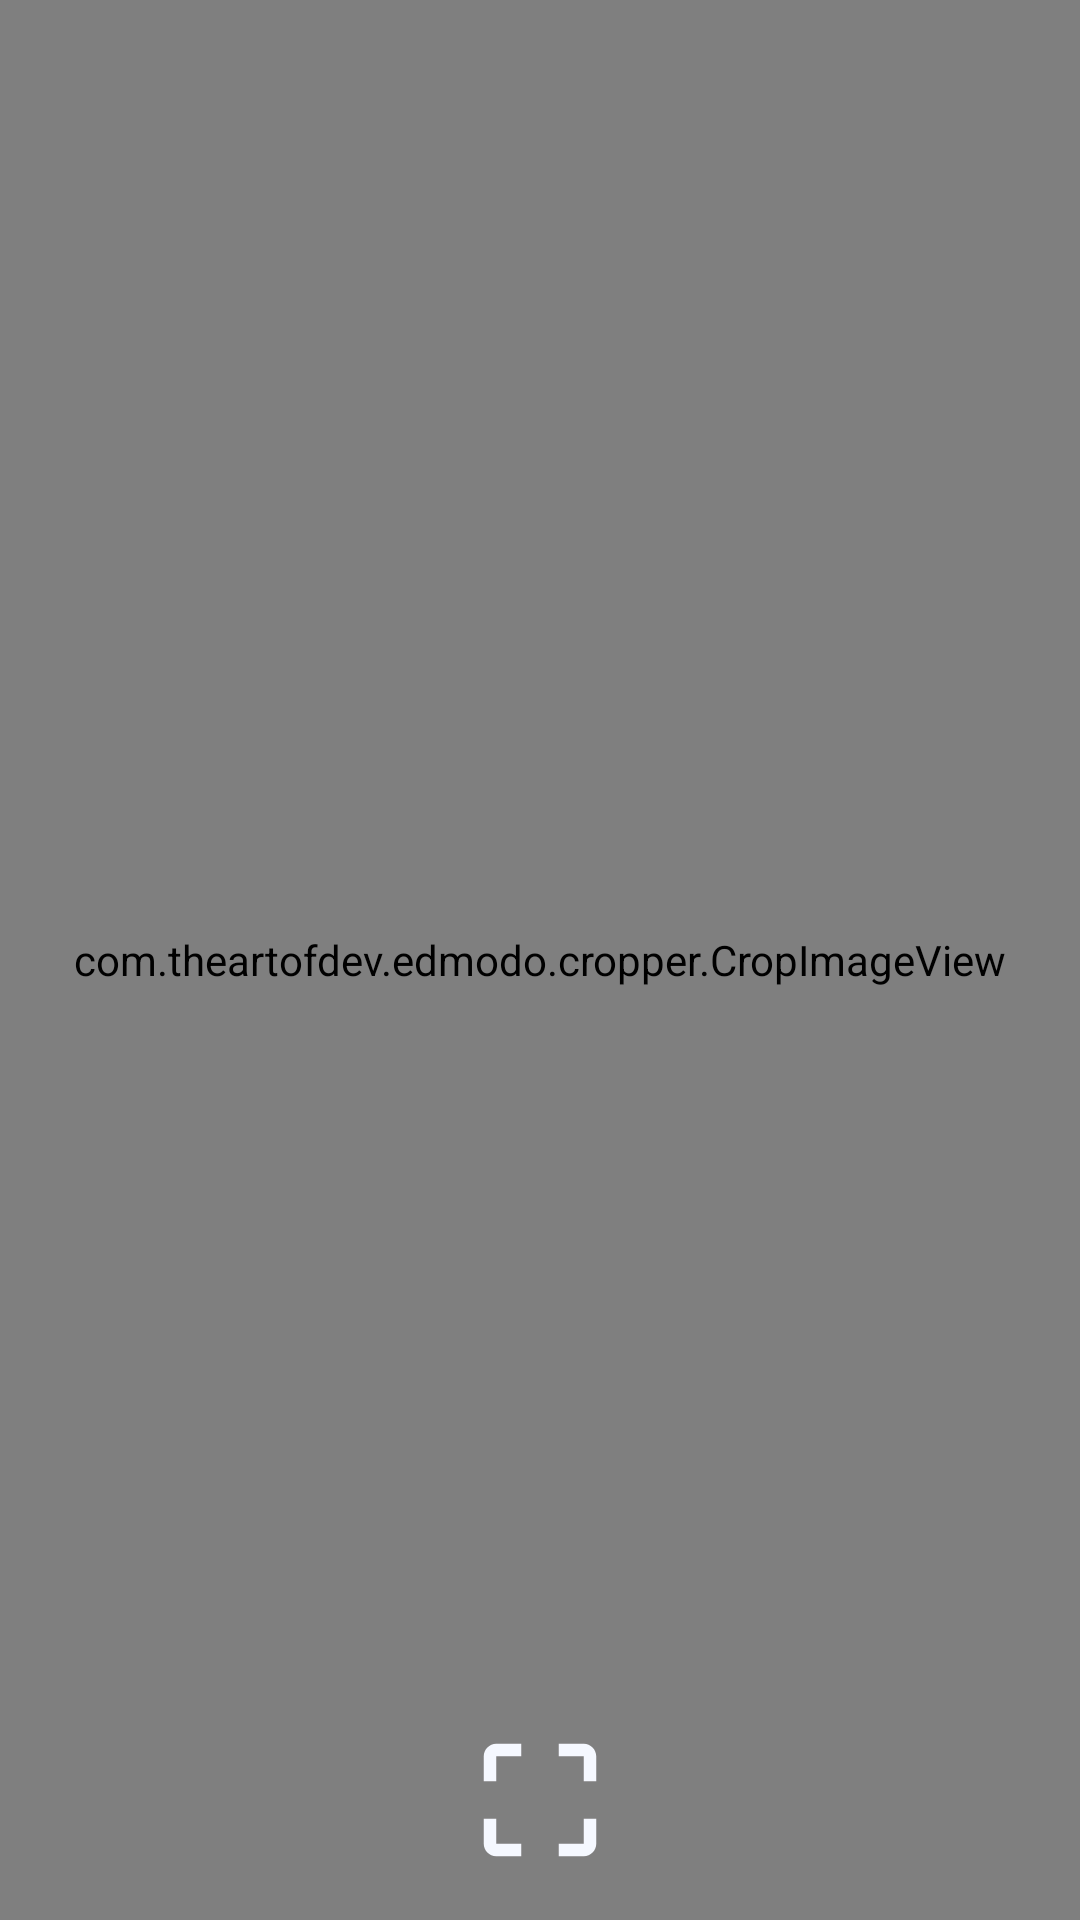

Layout XML and referenced resources for this Android screen:
<!-- AndroidManifest.xml: application theme themeSplash -->
<!-- res/layout/activity_crop.xml -->
<?xml version="1.0" encoding="utf-8"?>
<RelativeLayout xmlns:android="http://schemas.android.com/apk/res/android"
    xmlns:app="http://schemas.android.com/apk/res-auto"
    android:layout_width="match_parent"
    android:layout_height="match_parent"
    android:background="@color/black">

    <com.theartofdev.edmodo.cropper.CropImageView
        android:id="@+id/cropImageView"
        android:layout_width="match_parent"
        android:layout_height="match_parent"
        android:layout_below="@+id/actionbar" />

    <LinearLayout
        android:id="@+id/layout"
        android:layout_width="match_parent"
        android:layout_height="wrap_content"
        android:layout_alignParentBottom="true"
        android:gravity="center"
        android:layout_centerHorizontal="true"
        android:orientation="horizontal">

        <ImageView
            android:id="@+id/img_xoay"
            android:layout_width="match_parent"
            android:layout_weight="1"
            android:layout_height="wrap_content"
            android:layout_alignParentBottom="true"
            android:layout_centerHorizontal="true"
            android:layout_marginBottom="10dp"
            android:background="@drawable/ripple_bg"
            android:padding="10dp"
            android:src="@drawable/crop_image_menu_rotate_right" />

        <ImageView
            android:id="@+id/img_crop"
            android:layout_width="match_parent"
            android:layout_weight="1"
            android:layout_height="50dp"
            android:layout_alignParentBottom="true"
            android:layout_centerHorizontal="true"
            android:layout_marginBottom="10dp"
            android:background="@drawable/ripple_bg"
            android:src="@drawable/ic_crop" />

        <ImageView
            android:id="@+id/img_rota"
            android:layout_width="match_parent"
            android:layout_height="wrap_content"
            android:layout_alignParentBottom="true"
            android:layout_weight="1"
            android:layout_centerHorizontal="true"
            android:layout_marginBottom="10dp"
            android:background="@drawable/ripple_bg"
            android:padding="10dp"
            android:src="@drawable/crop_image_menu_flip" />
    </LinearLayout>

</RelativeLayout>
<!-- resources referenced by this layout -->
<resources>
  <color name="black">#000000</color>
  <!-- drawable ic_crop (drawable) -->
  <vector android:height="24dp" android:tint="#F5F8FF"
      android:viewportHeight="24.0" android:viewportWidth="24.0"
      android:width="24dp" xmlns:android="http://schemas.android.com/apk/res/android">
      <path android:fillColor="#FF000000" android:pathData="M3,5v4h2L5,5h4L9,3L5,3c-1.1,0 -2,0.9 -2,2zM5,15L3,15v4c0,1.1 0.9,2 2,2h4v-2L5,19v-4zM19,19h-4v2h4c1.1,0 2,-0.9 2,-2v-4h-2v4zM19,3h-4v2h4v4h2L21,5c0,-1.1 -0.9,-2 -2,-2z"/>
  </vector>
  <!-- drawable ripple_bg (drawable) -->
  <?xml version="1.0" encoding="utf-8"?>
  <ripple xmlns:android="http://schemas.android.com/apk/res/android"
      xmlns:tools="http://schemas.android.com/tools"
      android:color="#cacaca"
      tools:targetApi="lollipop">
      <item android:id="@android:id/mask">
          <shape android:shape="rectangle">
              <solid android:color="#abd7d7d7" />
              <corners android:radius="38dp" />
          </shape>
      </item>
  </ripple>
  <style name="themeSplash" parent="AppTheme">
          <item name="android:windowBackground">@drawable/placeholder_doc</item>
      </style>
  <style name="AppTheme" parent="Theme.AppCompat.Light.NoActionBar">
          
          <item name="colorPrimary">@color/white</item>
          <item name="colorPrimaryDark">@color/white</item>
          <item name="android:windowAnimationStyle">@android:style/Animation.Dialog</item>
          <item name="android:windowSoftInputMode">stateUnspecified|adjustPan</item>
          <item name="colorAccent">@color/white</item>
      </style>
  <!-- drawable placeholder_doc (drawable) -->
  <vector xmlns:android="http://schemas.android.com/apk/res/android"
          android:width="30dp"
          android:height="40dp"
          android:viewportWidth="30.0"
          android:viewportHeight="40.0">
      <path
          android:pathData="M0,0h30v40h-30z"
          android:fillColor="#2A2A2A"/>
  </vector>
  <color name="white">#ffffff</color>
</resources>
